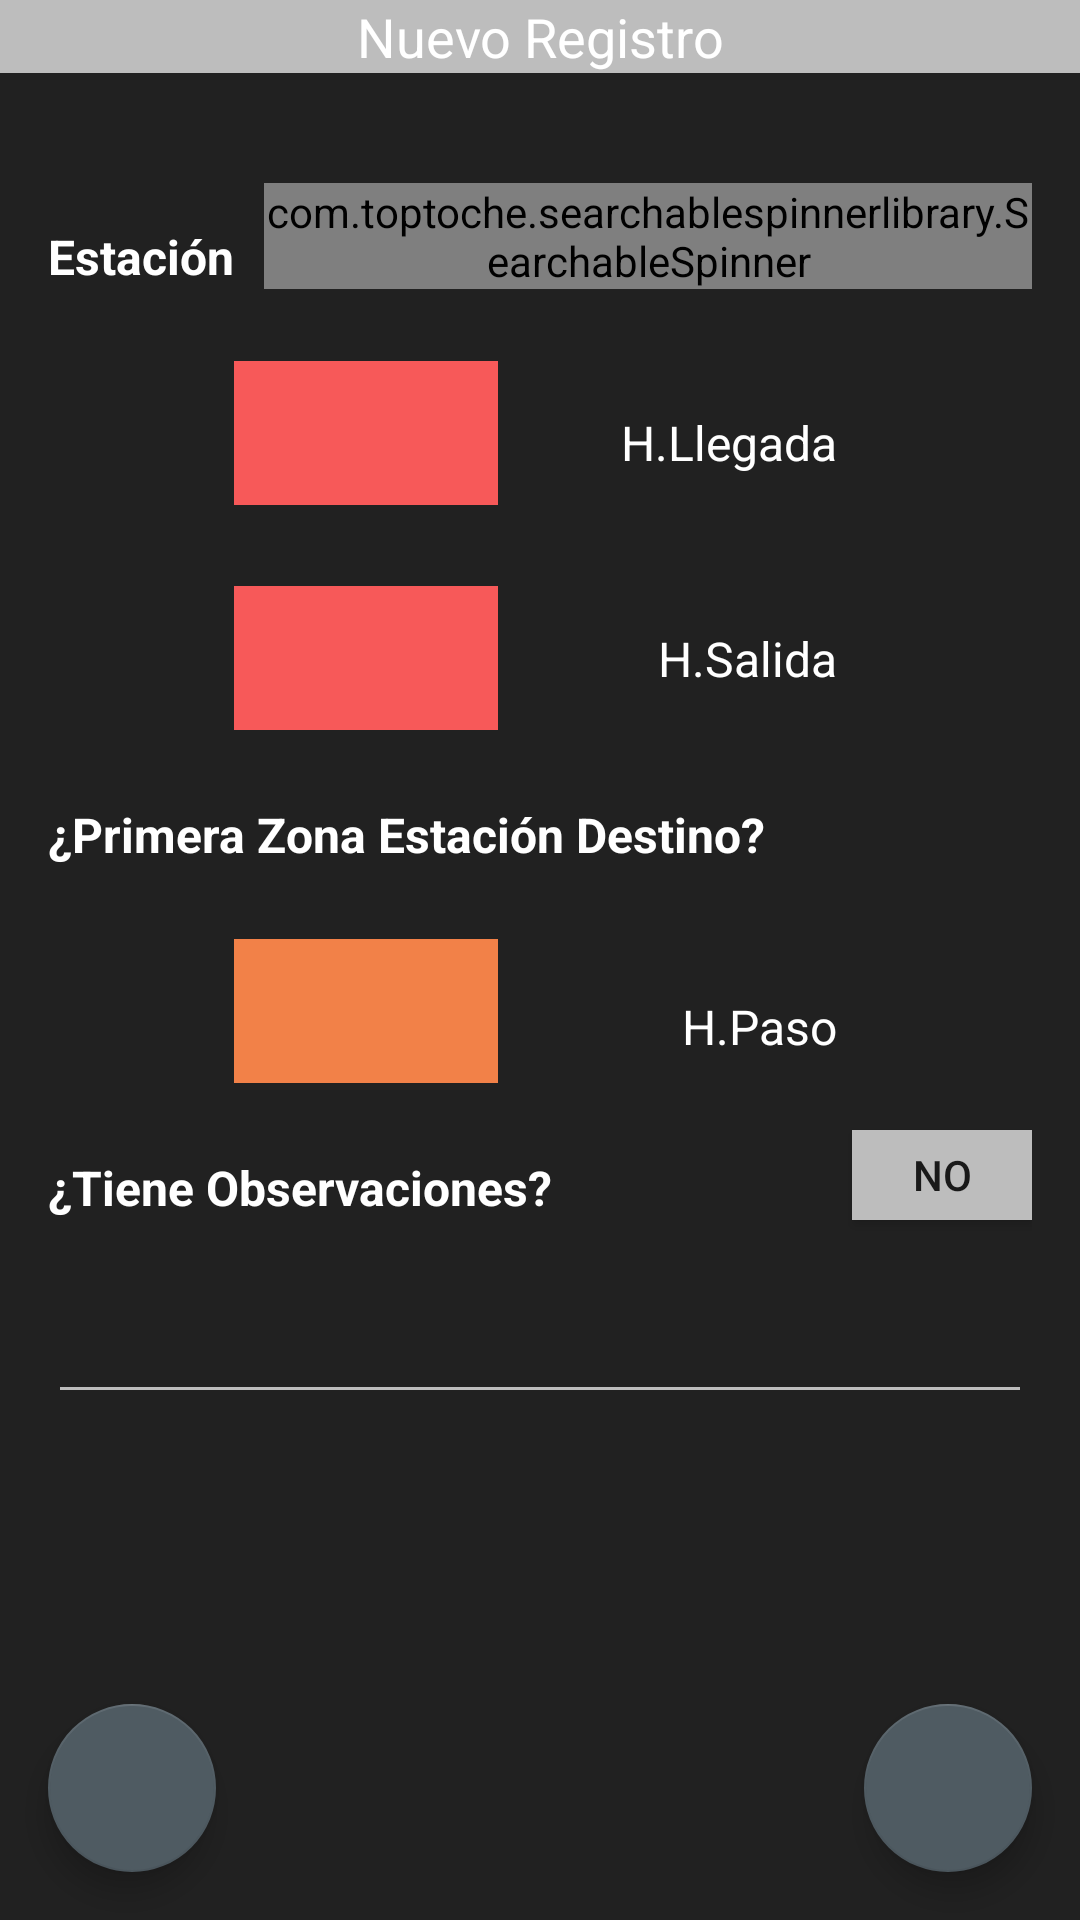

Layout XML and referenced resources for this Android screen:
<!-- AndroidManifest.xml: application theme AppTheme -->
<!-- res/layout/activity_trecorrido_registro.xml -->
<?xml version="1.0" encoding="utf-8"?>
<RelativeLayout xmlns:android="http://schemas.android.com/apk/res/android"
    xmlns:app="http://schemas.android.com/apk/res-auto"
    xmlns:tools="http://schemas.android.com/tools"
    android:layout_width="match_parent"
    android:layout_height="match_parent"
    android:background="@color/colorPrimaryDark"
    tools:context="com.transmilenio.transmisurvey.activites.TRecorridoRegistroActivity">

    <TextView
        android:id="@+id/textView"
        android:layout_width="wrap_content"
        android:layout_height="wrap_content"
        android:text="@string/nuevoRegistro"
        style="@style/AppTheme.Banner"
        android:layout_alignParentRight="true"
        android:layout_alignParentEnd="true"
        android:layout_alignParentTop="true"
        android:layout_alignParentLeft="true"
        android:layout_alignParentStart="true" />

    <FrameLayout
        android:layout_width="match_parent"
        android:layout_height="match_parent"
        android:layout_alignParentTop="true"
        android:layout_alignParentLeft="true"
        android:layout_alignParentStart="true">

        <android.support.design.widget.FloatingActionButton
            android:id="@+id/tdr_nuevoRegistro_button"
            android:layout_width="wrap_content"
            android:layout_height="wrap_content"
            android:layout_gravity="bottom|end"
            android:layout_margin="16dp"
            android:src="@drawable/ic_checked_icon"
            />

        <android.support.design.widget.FloatingActionButton
            android:id="@+id/tdr_cancelarRegistro_button"
            android:layout_width="wrap_content"
            android:layout_height="wrap_content"
            android:layout_gravity="bottom|start"
            android:layout_margin="16dp"
            android:src="@drawable/ic_cancel"
            />

        <RelativeLayout
            android:layout_width="match_parent"
            android:layout_height="match_parent"
            android:paddingLeft="16dp"
            android:paddingRight="16dp">


            <ImageButton
                android:id="@+id/tdr_llegada_button"
                style="@style/AppTheme.ButtonObtDatos"
                android:layout_width="wrap_content"
                android:layout_height="wrap_content"
                android:layout_marginTop="24dp"
                android:src="@drawable/ic_clock"
                android:layout_below="@+id/tdr_estacion_spinner"
                android:layout_toRightOf="@+id/tdr_estacion_view"
                android:layout_toEndOf="@+id/tdr_estacion_view" />

            <TextView
                android:id="@+id/tdr_llegada_textView"
                style="@style/AppTheme.Texto"
                android:layout_width="wrap_content"
                android:layout_height="wrap_content"
                android:layout_above="@+id/tdr_salida_button"
                android:layout_alignEnd="@+id/tdr_salida_texView"
                android:layout_alignRight="@+id/tdr_salida_texView"
                android:layout_marginBottom="10dp"
                android:text="@string/llegada" />

            <com.toptoche.searchablespinnerlibrary.SearchableSpinner
                android:id="@+id/tdr_estacion_spinner"
                android:layout_width="match_parent"
                android:layout_height="wrap_content"
                android:layout_marginTop="61dp"
                android:layout_alignParentTop="true"
                android:layout_toRightOf="@+id/tdr_estacion_view"
                android:layout_toEndOf="@+id/tdr_estacion_view"
                android:layout_marginLeft="10dp"
                android:layout_marginStart="10dp" />

            <TextView
                android:id="@+id/tdr_estacion_view"
                style="@style/AppTheme.Encabezado"
                android:layout_width="wrap_content"
                android:layout_height="wrap_content"
                android:layout_above="@+id/tdr_llegada_button"
                android:layout_alignParentLeft="true"
                android:layout_alignParentStart="true"
                android:text="@string/estacion" />

            <TextView
                android:id="@+id/tdr_salida_texView"
                style="@style/AppTheme.Texto"
                android:layout_width="wrap_content"
                android:layout_height="wrap_content"
                android:layout_alignBottom="@+id/tdr_salida_button"
                android:layout_alignParentEnd="true"
                android:layout_alignParentRight="true"
                android:layout_marginBottom="13dp"
                android:layout_marginEnd="65dp"
                android:layout_marginRight="65dp"
                android:text="@string/salida" />

            <ImageButton
                android:id="@+id/tdr_salida_button"
                style="@style/AppTheme.ButtonObtDatos"
                android:layout_width="wrap_content"
                android:layout_height="wrap_content"
                android:layout_alignLeft="@+id/tdr_llegada_button"
                android:layout_alignStart="@+id/tdr_llegada_button"
                android:layout_below="@+id/tdr_llegada_button"
                android:layout_marginTop="27dp"
                android:src="@drawable/ic_clock" />


            <TextView
                android:id="@+id/tdr_estacion_zona_TextView"
                style="@style/AppTheme.Encabezado"
                android:layout_width="wrap_content"
                android:layout_height="wrap_content"
                android:layout_marginTop="24dp"
                android:text="@string/button_estacion_zona"
                android:layout_below="@+id/tdr_salida_button"
                android:layout_alignParentLeft="true"
                android:layout_alignParentStart="true" />

            <ToggleButton
                android:id="@+id/tdr_observaciones_toggleButton"
                android:layout_width="60dp"
                android:layout_height="30dp"
                android:layout_above="@+id/tdr_observaciones_editText"
                android:layout_alignParentEnd="true"
                android:layout_alignParentRight="true"
                android:background="@color/colorObservacion"
                android:textOff="No"
                android:textOn="Sí" />

            <TextView
                android:id="@+id/tdr_observaciones_TextView"
                style="@style/AppTheme.Encabezado"
                android:layout_width="wrap_content"
                android:layout_height="wrap_content"
                android:layout_alignParentLeft="true"
                android:layout_alignParentStart="true"
                android:layout_below="@+id/tdr_paso_button"
                android:layout_marginTop="24dp"
                android:text="@string/button_observacion" />

            <EditText
                android:id="@+id/tdr_observaciones_editText"
                style="@style/AppTheme.Texto"
                android:layout_width="wrap_content"
                android:layout_height="wrap_content"
                android:layout_alignLeft="@+id/tdr_estacion_view"
                android:layout_alignParentEnd="true"
                android:layout_alignParentRight="true"
                android:layout_alignStart="@+id/tdr_estacion_view"
                android:layout_below="@+id/tdr_observaciones_TextView"
                android:layout_marginTop="26dp"
                android:ems="10"
                android:inputType="textMultiLine"
                android:text=""
                app:backgroundTint="@color/colorSecondaryLigth" />

            <ImageButton
                android:id="@+id/tdr_paso_button"
                style="@style/AppTheme.ButtonPaso"
                android:layout_width="wrap_content"
                android:layout_height="wrap_content"
                android:layout_alignLeft="@+id/tdr_salida_button"
                android:layout_alignStart="@+id/tdr_salida_button"
                android:layout_below="@+id/tdr_estacion_zona_TextView"
                android:layout_marginTop="24dp"
                android:src="@drawable/ic_clock" />

            <TextView
                android:id="@+id/tdr_paso_TextView"
                style="@style/AppTheme.Texto"
                android:layout_width="wrap_content"
                android:layout_height="wrap_content"
                android:layout_alignBottom="@+id/tdr_paso_button"
                android:layout_alignEnd="@+id/tdr_salida_texView"
                android:layout_alignRight="@+id/tdr_salida_texView"
                android:layout_marginBottom="8dp"
                android:text="@string/paso" />


        </RelativeLayout>

    </FrameLayout>

</RelativeLayout>
<!-- resources referenced by this layout -->
<resources>
  <color name="colorObservacion">#BDBDBD</color>
  <color name="colorPrimaryDark">#212121</color>
  <color name="colorSecondaryLigth">#BDBDBD</color>
  <!-- drawable ic_clock: png bitmap (mipmap-hdpi, 1557 bytes) -->
  <string name="button_estacion_zona">¿Primera Zona Estación Destino?</string>
  <string name="button_observacion">¿Tiene Observaciones?</string>
  <string name="estacion">Estación</string>
  <string name="llegada">H.Llegada</string>
  <string name="nuevoRegistro">Nuevo Registro</string>
  <string name="paso">H.Paso</string>
  <string name="salida">H.Salida</string>
  <style name="AppTheme.Banner" parent="@android:style/TextAppearance.Medium">
          <item name="android:layout_width">fill_parent</item>
          <item name="android:layout_height">50dp</item>
          <item name="android:textAlignment">center</item>
          <item name="android:background">@color/colorSecondaryLigth</item>
          <item name="android:textColor">@color/colorTextButton</item>
  
      </style>
  <style name="AppTheme.ButtonObtDatos" parent="Widget.AppCompat.Button.Borderless">
          <item name="android:background">@color/colorButtonObt</item>
          <item name="android:textColor">@color/colorTextButton</item>
  
      </style>
  <style name="AppTheme.ButtonPaso" parent="Widget.AppCompat.Button.Borderless">
          <item name="android:background">@color/colorButtonPaso</item>
          <item name="android:textColor">@color/colorTextButton</item>
      </style>
  <style name="AppTheme.Encabezado">
          <item name="android:textSize">16sp</item>
          <item name="android:textStyle">bold</item>
          <item name="android:textColor">@color/colorPrimaryText</item>
      </style>
  <style name="AppTheme.Texto">
          <item name="android:textColor">@color/colorPrimaryText</item>
          <item name="android:textSize">16sp</item>
  
      </style>
  <style name="AppTheme" parent="Theme.AppCompat.Light.DarkActionBar">
          
          <item name="colorPrimary">@color/colorPrimary</item>
          <item name="colorPrimaryDark">@color/colorPrimaryDark</item>
          <item name="colorAccent">@color/colorAccent</item>
          
      </style>
  <color name="colorTextButton">#FFFFFF</color>
  <color name="colorButtonObt">#f75959</color>
  <color name="colorButtonPaso">#f28148</color>
  <color name="colorPrimaryText">#FFFFFF</color>
  <color name="colorPrimary">#ff5f52</color>
  <color name="colorAccent">#4f5b62</color>
</resources>
